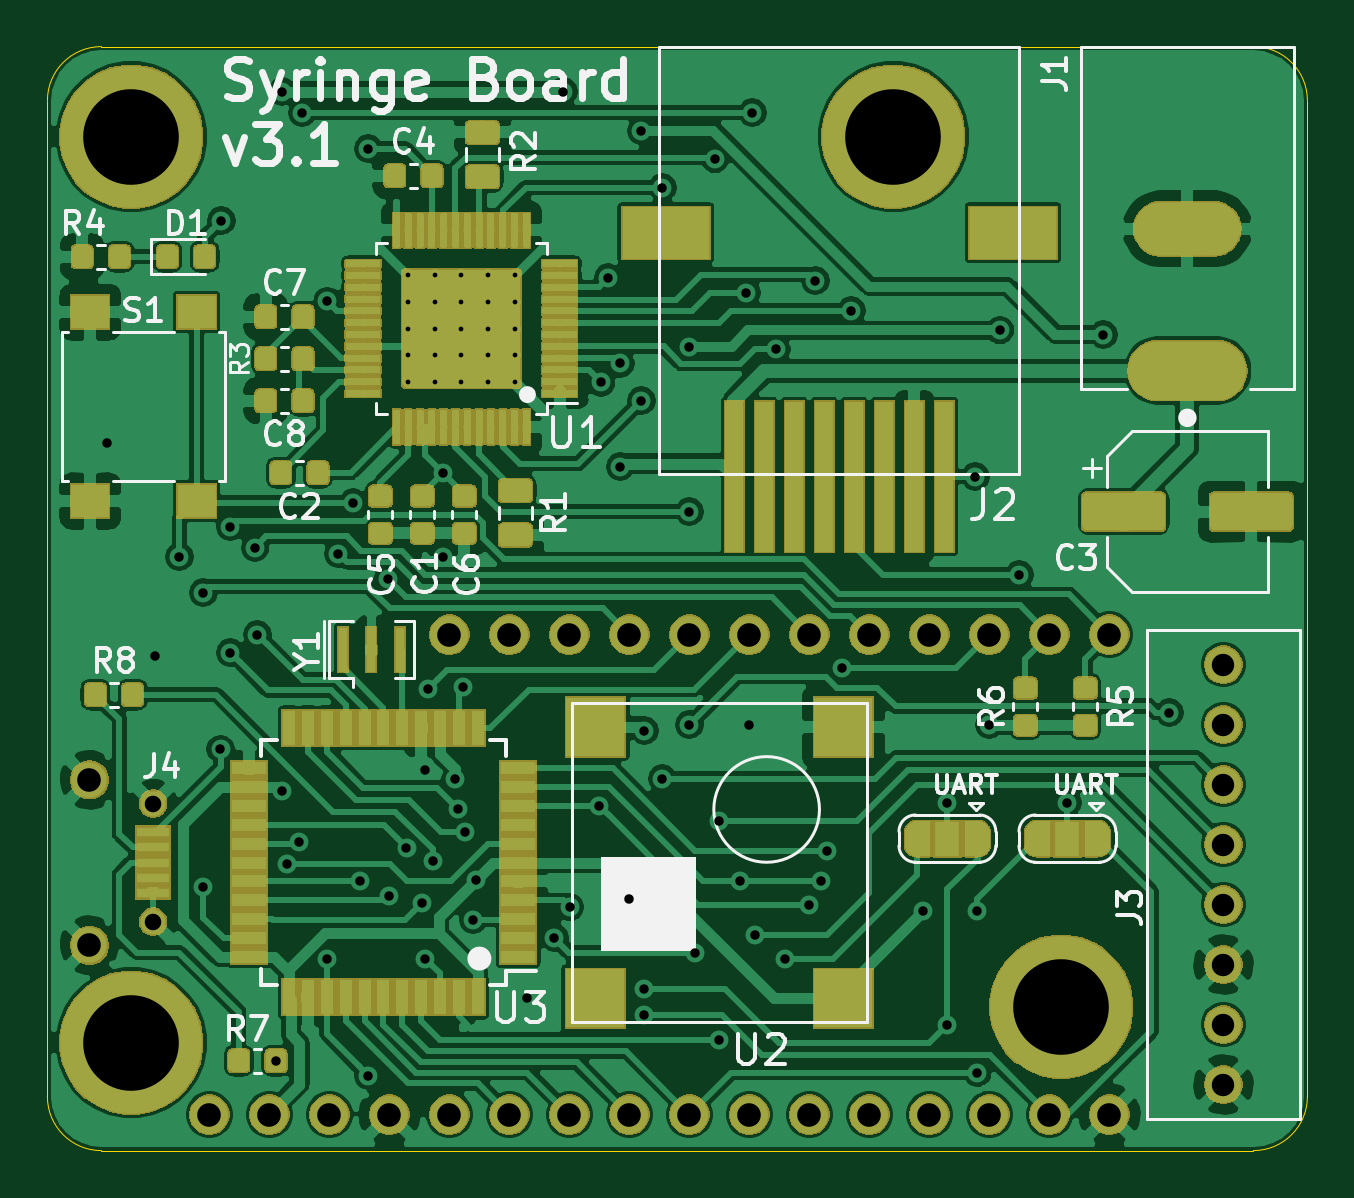
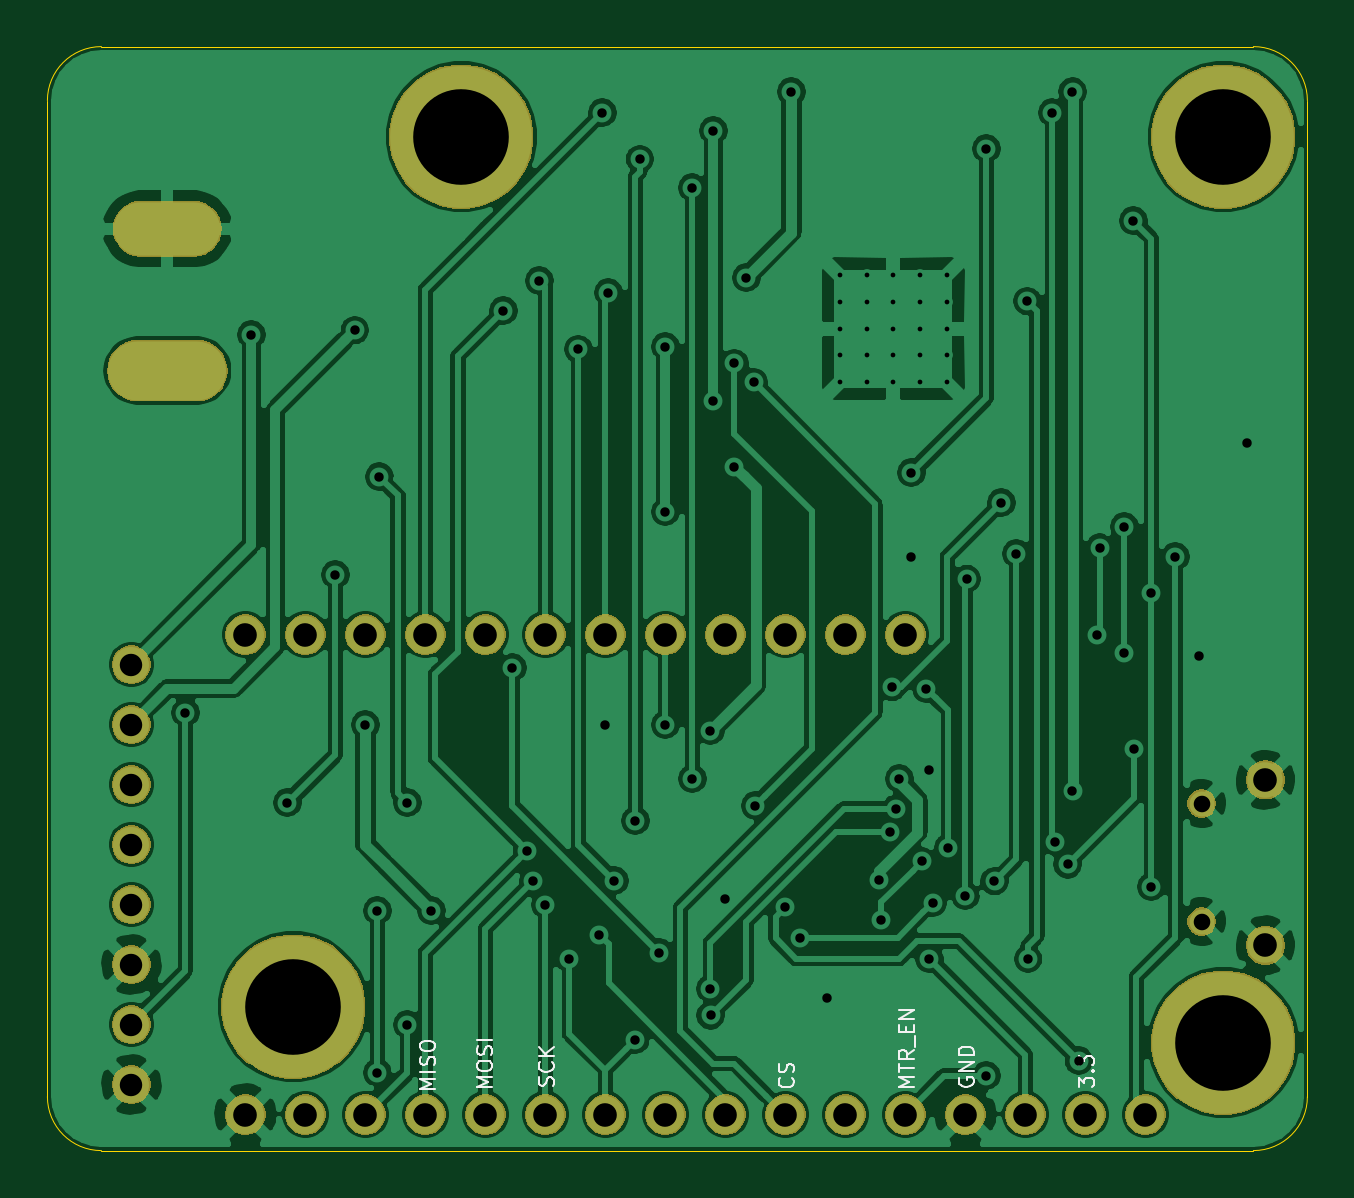
Circuit board: 10 layer files. Board 53.3 x 46.7 mm.
- bottom_copper: syringe_board-B_Cu.gbr (180279 bytes)
- bottom_mask: syringe_board-B_Mask.gbr (42720 bytes)
- paste: syringe_board-B_Paste.gbr (499 bytes)
- bottom_silk: syringe_board-B_SilkS.gbr (7458 bytes)
- outline: syringe_board-Edge_Cuts.gbr (984 bytes)
- top_copper: syringe_board-F_Cu.gbr (372038 bytes)
- top_mask: syringe_board-F_Mask.gbr (118429 bytes)
- paste: syringe_board-F_Paste.gbr (154042 bytes)
- top_silk: syringe_board-F_SilkS.gbr (29073 bytes)
- drill: syringe_board.drl (2529 bytes)

=== bottom_copper: syringe_board-B_Cu.gbr (180279 bytes, source omitted) ===
=== bottom_mask: syringe_board-B_Mask.gbr (42720 bytes, source omitted) ===
=== paste: syringe_board-B_Paste.gbr ===
G04 #@! TF.GenerationSoftware,KiCad,Pcbnew,(5.1.2-1)-1*
G04 #@! TF.CreationDate,2019-06-19T14:35:12-04:00*
G04 #@! TF.ProjectId,syringe_board,73797269-6e67-4655-9f62-6f6172642e6b,rev?*
G04 #@! TF.SameCoordinates,Original*
G04 #@! TF.FileFunction,Paste,Bot*
G04 #@! TF.FilePolarity,Positive*
%FSLAX46Y46*%
G04 Gerber Fmt 4.6, Leading zero omitted, Abs format (unit mm)*
G04 Created by KiCad (PCBNEW (5.1.2-1)-1) date 2019-06-19 14:35:12*
%MOMM*%
%LPD*%
G04 APERTURE LIST*
G04 APERTURE END LIST*
M02*

=== bottom_silk: syringe_board-B_SilkS.gbr (7458 bytes, source omitted) ===
=== outline: syringe_board-Edge_Cuts.gbr ===
G04 #@! TF.GenerationSoftware,KiCad,Pcbnew,(5.1.2-1)-1*
G04 #@! TF.CreationDate,2019-06-19T14:35:12-04:00*
G04 #@! TF.ProjectId,syringe_board,73797269-6e67-4655-9f62-6f6172642e6b,rev?*
G04 #@! TF.SameCoordinates,Original*
G04 #@! TF.FileFunction,Profile,NP*
%FSLAX46Y46*%
G04 Gerber Fmt 4.6, Leading zero omitted, Abs format (unit mm)*
G04 Created by KiCad (PCBNEW (5.1.2-1)-1) date 2019-06-19 14:35:12*
%MOMM*%
%LPD*%
G04 APERTURE LIST*
%ADD10C,0.050000*%
G04 APERTURE END LIST*
D10*
X141224000Y-106426000D02*
G75*
G02X138938000Y-108712000I-2286000J0D01*
G01*
X138938000Y-61976000D02*
G75*
G02X141224000Y-64262000I0J-2286000D01*
G01*
X87884000Y-64262000D02*
G75*
G02X90170000Y-61976000I2286000J0D01*
G01*
X90170000Y-108712000D02*
G75*
G02X87884000Y-106426000I0J2286000D01*
G01*
X87884000Y-64262000D02*
X87884000Y-106426000D01*
X138938000Y-61976000D02*
X90170000Y-61976000D01*
X141224000Y-106426000D02*
X141224000Y-64262000D01*
X90170000Y-108712000D02*
X138938000Y-108712000D01*
M02*

=== top_copper: syringe_board-F_Cu.gbr (372038 bytes, source omitted) ===
=== top_mask: syringe_board-F_Mask.gbr (118429 bytes, source omitted) ===
=== paste: syringe_board-F_Paste.gbr (154042 bytes, source omitted) ===
=== top_silk: syringe_board-F_SilkS.gbr (29073 bytes, source omitted) ===
=== drill: syringe_board.drl ===
M48
; DRILL file {KiCad (5.1.2-1)-1} date Wednesday, June 19, 2019 at 02:31:58 PM
; FORMAT={-:-/ absolute / inch / decimal}
; #@! TF.CreationDate,2019-06-19T14:31:58-04:00
; #@! TF.GenerationSoftware,Kicad,Pcbnew,(5.1.2-1)-1
FMAT,2
INCH
T1C0.0079
T2C0.0157
T3C0.0276
T4C0.0374
T5C0.0394
T6C0.1594
%
G90
G05
T1
X4.0614Y-2.8214
X4.0614Y-2.8657
X4.0614Y-2.91
X4.0614Y-2.9543
X4.0614Y-2.9986
X4.1057Y-2.8214
X4.1057Y-2.8657
X4.1057Y-2.91
X4.1057Y-2.9543
X4.1057Y-2.9986
X4.15Y-2.8214
X4.15Y-2.8657
X4.15Y-2.91
X4.15Y-2.9543
X4.15Y-2.9986
X4.1943Y-2.8214
X4.1943Y-2.8657
X4.1943Y-2.91
X4.1943Y-2.9543
X4.1943Y-2.9986
X4.2386Y-2.8214
X4.2386Y-2.8657
X4.2386Y-2.91
X4.2386Y-2.9543
X4.2386Y-2.9986
T2
X3.56Y-3.1
X3.64Y-3.455
X3.68Y-3.29
X3.72Y-3.35
X3.72Y-3.84
X3.7485Y-3.6107
X3.75Y-2.73
X3.765Y-3.24
X3.765Y-3.45
X3.806Y-3.275
X3.81Y-3.42
X3.841Y-4.13
X3.8515Y-2.515
X3.8515Y-3.68
X3.8596Y-3.803
X3.88Y-3.7656
X3.885Y-2.55
X3.9256Y-3.9606
X3.9267Y-2.8642
X3.945Y-3.285
X3.97Y-3.2
X3.9815Y-3.831
X3.995Y-2.61
X3.995Y-4.155
X4.0277Y-3.3273
X4.03Y-3.855
X4.0585Y-3.775
X4.0847Y-3.8671
X4.09Y-3.6465
X4.09Y-3.96
X4.095Y-3.51
X4.1023Y-3.7977
X4.12Y-3.15
X4.12Y-3.29
X4.14Y-3.66
X4.145Y-3.71
X4.1524Y-3.5077
X4.156Y-3.7489
X4.17Y-3.895
X4.1738Y-3.8288
X4.26Y-4.025
X4.305Y-3.925
X4.32Y-2.515
X4.3307Y-3.8743
X4.38Y-3.705
X4.383Y-2.9996
X4.395Y-2.825
X4.415Y-2.9681
X4.415Y-3.14
X4.43Y-3.86
X4.45Y-2.58
X4.45Y-3.03
X4.4548Y-4.0548
X4.455Y-3.58
X4.455Y-4.01
X4.485Y-2.675
X4.485Y-3.66
X4.53Y-2.94
X4.53Y-3.215
X4.53Y-3.57
X4.54Y-3.95
X4.5726Y-2.6274
X4.58Y-4.095
X4.58Y-3.73
X4.615Y-3.83
X4.625Y-2.85
X4.63Y-3.57
X4.635Y-2.55
X4.64Y-3.92
X4.675Y-2.9444
X4.69Y-3.96
X4.73Y-3.87
X4.74Y-2.83
X4.75Y-3.83
X4.76Y-3.78
X4.785Y-3.475
X4.8Y-2.88
X4.92Y-3.88
X4.96Y-3.7
X4.96Y-4.07
X5.0067Y-3.1567
X5.01Y-3.88
X5.01Y-4.15
X5.03Y-3.57
X5.0478Y-2.9128
X5.08Y-3.32
X5.16Y-3.7
X5.22Y-2.92
X5.33Y-3.55
T3
X3.6363Y-3.7016
X3.6363Y-3.8984
T4
X5.42Y-3.47
X5.42Y-3.57
X5.42Y-3.67
X5.42Y-3.77
X5.42Y-3.87
X5.42Y-3.97
X5.42Y-4.07
X5.42Y-4.17
T5
X3.73Y-4.22
X3.83Y-4.22
X3.93Y-4.22
X4.03Y-4.22
X4.13Y-3.42
X4.13Y-4.22
X4.23Y-3.42
X4.23Y-4.22
X4.33Y-3.42
X4.33Y-4.22
X4.43Y-3.42
X4.43Y-4.22
X4.53Y-3.42
X4.53Y-4.22
X4.63Y-3.42
X4.63Y-4.22
X4.73Y-3.42
X4.73Y-4.22
X4.83Y-3.42
X4.83Y-4.22
X4.93Y-3.42
X4.93Y-4.22
X5.03Y-3.42
X5.03Y-4.22
X5.13Y-3.42
X5.13Y-4.22
X5.23Y-3.42
X5.23Y-4.22
X3.53Y-3.6622
X3.53Y-3.9378
T6
X3.6Y-4.1
X4.87Y-2.59
X5.15Y-4.04
X3.6Y-2.59
T5
G00X5.3994Y-2.7438
M15
G01X5.3206Y-2.7438
M16
G05
G00X5.4092Y-2.98
M15
G01X5.3108Y-2.98
M16
G05
T0
M30
